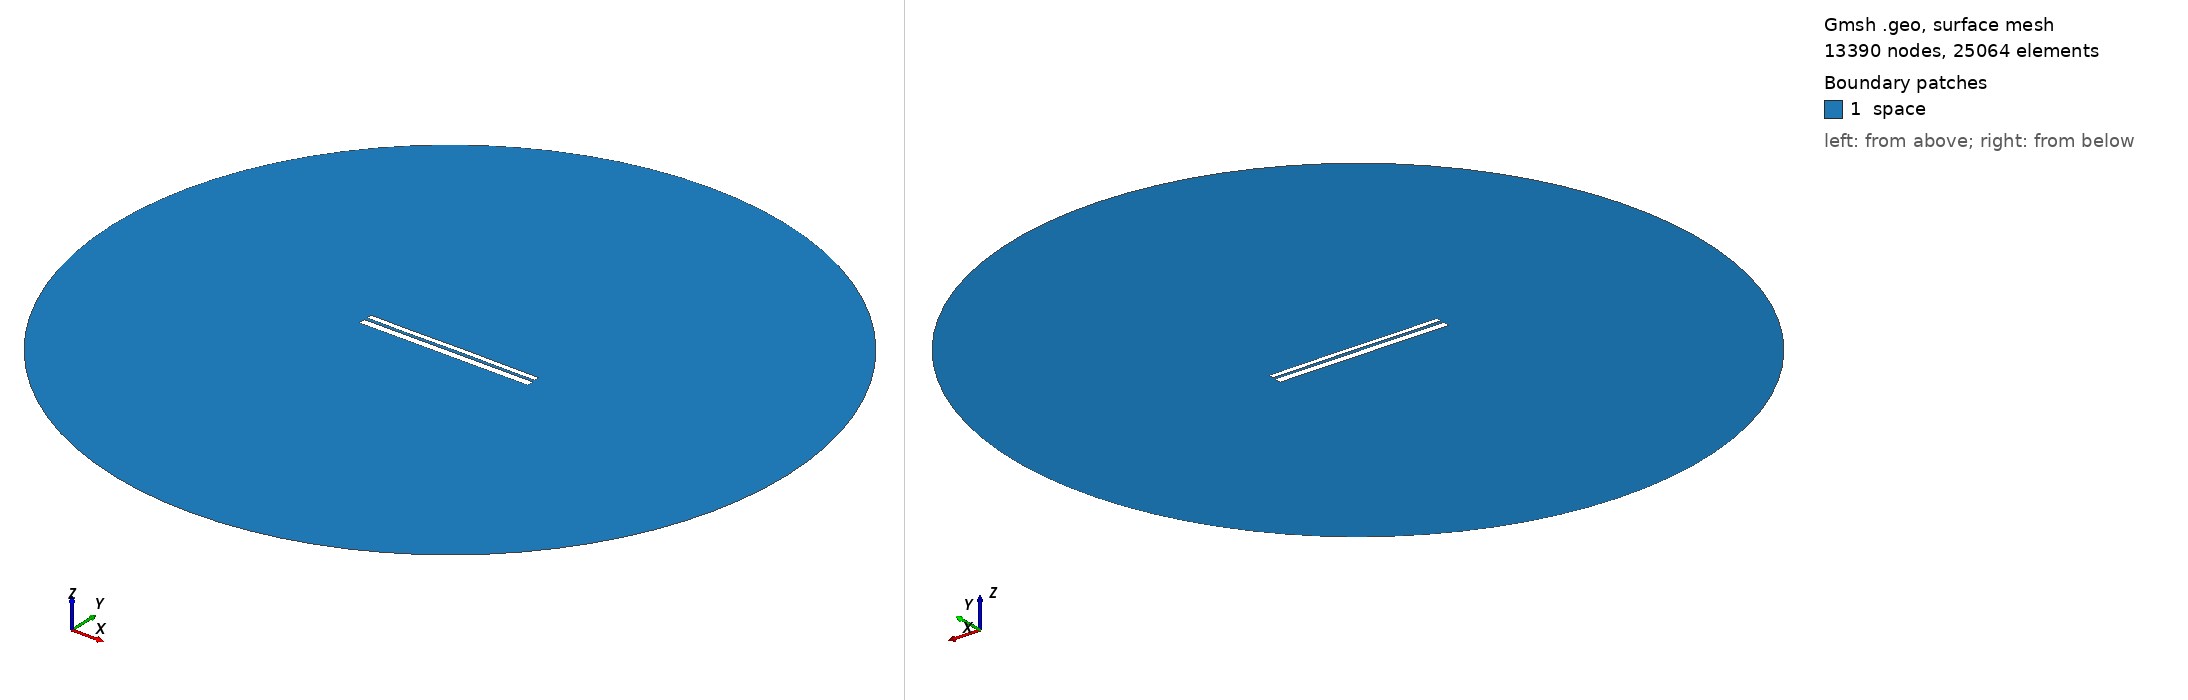

Gmsh geometry script, surface-meshed: 13390 nodes, 25064 surface elements. Boundary patches (legend numbers): 1 space. Left view from above one corner, right view from below the opposite corner. Legend entries are the model's physical surfaces. The drawing asked Gmsh for element sizes between 1% and 20% of the model's largest extent; the script's own settings can give other sizes.

=== 9432.geo (drawn) ===
//---------------------------------------
// Geometry kernel
//---------------------------------------

SetFactory("OpenCASCADE");



//---------------------------------------
// Parameters of the geometry
//---------------------------------------

// Overetch of the upper plate
overetch = 0.375;

// Distance between the plates
distance = 1.5;

// Discretization over the x axis (for the deformation)
nx = 50; 

// Length of the plate
L = 100 - overetch; 

// Number of modes
n = 4; 

// 1st mode coefficient
coeff(1) = -0.15;
beta(1) = 0.596864 * 3.1415926535 / L;

// 2nd mode coefficient
coeff(2) = 0.0;
beta(2) = 1.49418 * 3.1415926535 / L;

// 3rd mode coefficient
coeff(3) = -0.075;
beta(3) = 2.50025 * 3.1415926535 / L;

// 4th mode coefficient
coeff(4) = -0.075;
beta(4) = 3.49999 * 3.1415926535 / L;



//---------------------------------------
// Upper plate (deformed rectangle)
//---------------------------------------

// Coordiantes of the upper plate
xmin = -50;
xmax = 50 - overetch;

// Height of the upper plate
yheight = 4 - 2 * overetch;

// Indexes of the points
UpperID[] = {};
LowerID[] = {};
LeftID[] = {};
RightID[] = {};

// Point index
p = 1;

// Horizontal edges
For i In {1:nx}
    x = xmin + (i-1)*(xmax - xmin)/(nx-1);

    y_bottom = distance / 2 + overetch;
    For j In {1:n}
        C = (Cosh(beta(j)*L) + Cos(beta(j)*L)) / (Sinh(beta(j)*L) + Sin(beta(j)*L));
        y_bottom  = y_bottom + coeff(j) * (Cosh(beta(j)*(x+50)) - Cos(beta(j)*(x+50)) - C * (Sinh(beta(j)*(x+50)) - Sin(beta(j)*(x+50))));
    EndFor

    y_top = y_bottom + yheight;

    Point(p) = {x, y_top, 0, 1.0};
    UpperID[i] = p;
    p = p + 1;

    Point(p) = {x, y_bottom, 0, 1.0};
    LowerID[i] = p;
    p = p + 1;
EndFor

// Create point lists
UpperPts[] = {}; LowerPts[] = {};
For i In {1:nx}
  UpperPts[] += {UpperID[i]};
  LowerPts[] += {LowerID[i]};
EndFor

// Build splines
Spline(1) = {UpperPts[]};
Spline(2) = {LowerPts[]};
Line(3) = {LowerPts[nx-1], UpperPts[nx-1]};
Line(4) = {LowerPts[0], UpperPts[0]};

// Build the plane surface
Curve Loop(1) = {2, 3, -1, -4};
Plane Surface(1) = {1};



//---------------------------------------
// Lower plate (rectangle)
//---------------------------------------

// Vertices
Point(1001) = {-50, -1, 0, 1.0};
Point(1002) = { 50, -1, 0, 1.0};
Point(1003) = { 50,  -5, 0, 1.0};
Point(1004) = {-50,  -5, 0, 1.0};

// Edges
Line(5) = {1001, 1002};
Line(6) = {1002, 1003};
Line(7) = {1003, 1004};
Line(8) = {1004, 1001};

// Plane surface
Line Loop(2) = {5, 6, 7, 8};
Plane Surface(2) = {2}; 



//---------------------------------------
// Outer (fictious) boundary
//---------------------------------------

// Points
Point(1005) = {0, 0, 0};       // Center
Point(1006) = {200, 0, 0};     // Start point
Point(1007) = {0, 200, 0};     // 90 degrees
Point(1008) = {-200, 0, 0};    // 180 degrees
Point(1009) = {0, -200, 0};    // 270 degrees

// Circle arcs (each needs start, center, end)
Circle(9) = {1006, 1005, 1007};
Circle(10) = {1007, 1005, 1008};
Circle(11) = {1008, 1005, 1009};
Circle(12) = {1009, 1005, 1006};

// Plane surface for the entire domain
Curve Loop(3) = {9, 10, 11, 12};
Surface(3) = {3};

// Subtract the plates from the whole domain to obtain the actual domain where we want to solve the equations
BooleanDifference{ Surface{3}; Delete; }{ Surface{1}; Surface{2}; Delete; }




//---------------------------------------
// Transfinite Lines/Curves
//---------------------------------------

// Set the number of points on the boundaries
r = 7;

// Plates
Transfinite Curve {1, 2} = 50*r Using Progression 1;
Transfinite Curve {3, 4} = 2*r Using Progression 1;
Transfinite Line {5, 7} = 50*r Using Progression 1;
Transfinite Line {6, 8} = 2*r Using Progression 1;

// Outer boundary
Transfinite Line {9, 10, 11, 12} = 20 Using Progression 1;



//---------------------------------------
// Physical groups
//---------------------------------------                

// Physical curves (boundaries)
Physical Line("force_segment", 10) = {2};
Physical Line("upper_plate", 11) = {1, 3, 4};
Physical Line("lower_plate", 12) = {5, 6, 7, 8};
Physical Line("boundary", 20) = {9, 10, 11, 12};

// Physical Surfaces
Physical Surface("space", 30) = {3};



//---------------------------------------
// 6. Generate the Mesh
//---------------------------------------

// 2D mesh generation
Mesh 2;
